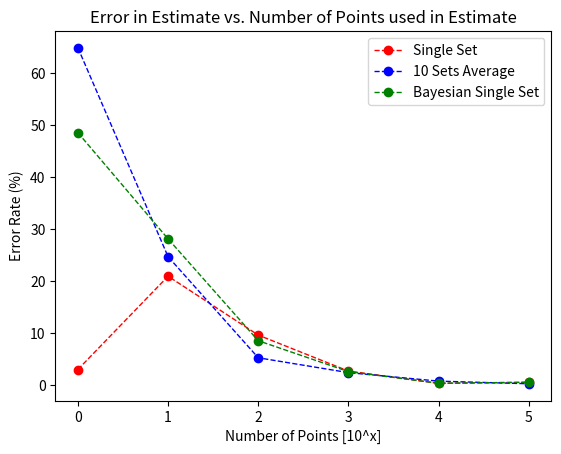

Reproduce this figure in Python.
##############################################################
#   Libraries
##############################################################
import numpy as np
import matplotlib.pyplot as plt

##############################################################
#   Variable Definition
##############################################################
ACTUAL_MEAN = 1
ACTUAL_VAR = 1
POINTS = 10 ** 6
SET_NUM = 10


##############################################################
#   Class Definition
##############################################################
# Class Data Generation
class DataGen:
    def __init__(self, mean=ACTUAL_MEAN, var=ACTUAL_VAR, points=POINTS):
        self.mean = mean
        self.var = var
        self.std = np.sqrt(self.var)
        self.point = points
        self.data0 = np.random.normal(loc=self.mean, scale=self.std, size=self.point)
        self.data1 = np.random.normal(loc=self.mean, scale=self.std, size=self.point)
        self.data2 = np.random.normal(loc=self.mean, scale=self.std, size=self.point)
        self.data3 = np.random.normal(loc=self.mean, scale=self.std, size=self.point)
        self.data4 = np.random.normal(loc=self.mean, scale=self.std, size=self.point)
        self.data5 = np.random.normal(loc=self.mean, scale=self.std, size=self.point)
        self.data6 = np.random.normal(loc=self.mean, scale=self.std, size=self.point)
        self.data7 = np.random.normal(loc=self.mean, scale=self.std, size=self.point)
        self.data8 = np.random.normal(loc=self.mean, scale=self.std, size=self.point)
        self.data9 = np.random.normal(loc=self.mean, scale=self.std, size=self.point)

    def __str__(self):
        return "Data Generation for 10 sets of data"

    def sub_data(self, index=0):
        if index == 0:
            return self.data0
        elif index == 1:
            return self.data1
        elif index == 2:
            return self.data2
        elif index == 3:
            return self.data3
        elif index == 4:
            return self.data4
        elif index == 5:
            return self.data5
        elif index == 6:
            return self.data6
        elif index == 7:
            return self.data7
        elif index == 8:
            return self.data8
        elif index == 9:
            return self.data9
        else:
            print("index out of range")
            return self.data0


# Class Maximum Likelihood Estimate
class MaximumLikelihoodEstimate:
    def __init__(self, data):
        self.data = data
        self.data0 = self.data.data0

    def estimate_mean(self, data=None, data_points=None):
        # Determine number of points
        if data_points is None:
            data_points = self.data0.sub_data(index=0).shape[0]
        else:
            data_points = data_points
        # Determine Data
        if data is None:
            data = self.data.sub_data(index=0)
        else:
            data = data
        # Estimate the mean
        estimated_mean = 1 / data_points * np.sum(data[:data_points])
        # Calculate the error
        error = np.sqrt((ACTUAL_MEAN - estimated_mean) ** 2) * 100
        # Return error
        return error

    def error_plot(self, average=False, show=True):
        # For single set of data
        if not average:
            # Create Empty Storage
            point_num = []
            error_list = []
            # Calculate each estimated mean regarding number of points taken
            for index in range(0, int(np.log10(POINTS))):
                point_num.append(index)
                error_list.append(self.estimate_mean(data=None, data_points=10 ** index))
            # Generate the plot
            plt.plot(point_num, error_list, linewidth=1, color='r', linestyle='--', marker='o', label="Single Set")
            plt.xlabel("Number of Points [10^x]")
            plt.ylabel("Error Rate (%)")
            plt.title("Error in Estimate vs. Number of Points used in Estimate")
            plt.legend(loc=1)
            if show:
                plt.show()
            else:
                plt.savefig("error_vs_points_mle_single.png")
        # For multi sets of data
        else:
            point_num = []
            error_list_temp = []
            error_list = []
            for num in range(0, int(np.log10(POINTS))):
                # Generate error for 10 sets
                for index in range(0, SET_NUM):
                    err = self.estimate_mean(data=self.data.sub_data(index=index), data_points=10 ** num)
                    error_list_temp.append(err)
                # Calculate the average error
                error_list.append(sum(error_list_temp) / len(error_list_temp))
                point_num.append(num)
                error_list_temp = []
            plt.plot(point_num, error_list, linewidth=1, color='b', linestyle='--', marker='o', label="10 Sets Average")
            plt.xlabel("Number of Points [10^x]")
            plt.ylabel("Error Rate (%)")
            plt.title("Error in Estimate vs. Number of Points used in Estimate")
            plt.legend(loc=1)
            if show:
                plt.show()
            else:
                plt.savefig("error_vs_points_mle_multi.png")


class BayesianEstimate:
    def __init__(self, data, guessed_std=1):
        self.data = data
        self.guessed_std = guessed_std

    def estimate_mean(self, guessed_mean, data=None, data_points=None):
        # Determine number of points
        if data_points is None:
            data_points = self.data.sub_data(index=0).shape[0]
        else:
            data_points = data_points
        # Determine Data
        if data is None:
            data = self.data.sub_data(index=0)
        else:
            data = data
        # Estimate the mean
        weight_future = (data_points * self.data.var) / (data_points * self.data.var + self.guessed_std ** 2)
        weight_guess = self.guessed_std ** 2 / (data_points * self.data.var + self.guessed_std ** 2)
        estimated_mean = weight_future * np.mean(data[:data_points]) + weight_guess * guessed_mean
        # Error Calculation
        error = np.sqrt((ACTUAL_MEAN - estimated_mean) ** 2) * 100
        # Return Error
        return error

    def error_plot(self, guessed_mean, show=True):
        # Create Empty Storage
        point_num = []
        error_list = []
        # Calculate each estimated mean regarding number of points taken
        for index in range(0, int(np.log10(POINTS))):
            point_num.append(index)
            error_list.append(self.estimate_mean(guessed_mean=guessed_mean, data=None, data_points=10 ** index))
        # Generate the plot
        plt.plot(point_num, error_list, linewidth=1, color='g', linestyle='--', marker='o', label="Bayesian Single Set")
        plt.xlabel("Number of Points [10^x]")
        plt.ylabel("Error Rate (%)")
        plt.title("Error in Estimate vs. Number of Points used in Estimate")
        plt.legend(loc=1)
        if show:
            plt.show()
        else:
            plt.savefig("error_vs_points_be.png")

##############################################################
#   Function Prototype
##############################################################


##############################################################
#   Main Function
##############################################################
def main():
    print("Hello World!")
    data_set = DataGen()
    mle = MaximumLikelihoodEstimate(data=data_set)
    # Generate MLE plot for a single set
    mle.error_plot(average=False, show=False)
    # Generate MLE plot for average of 10 sets
    mle.error_plot(average=True, show=False)
    be = BayesianEstimate(data=data_set)
    be.error_plot(guessed_mean=2, show=False)


##############################################################
#    Main Function Runner
##############################################################
if __name__ == "__main__":
    main()
